Run: headless pygame with SDL's dummy video driver; simulated clock (each Clock.tick advances the game by its frame time, no real sleeping); random seed 0; keys injected as events and as key.get_pressed() state; no mouse input.
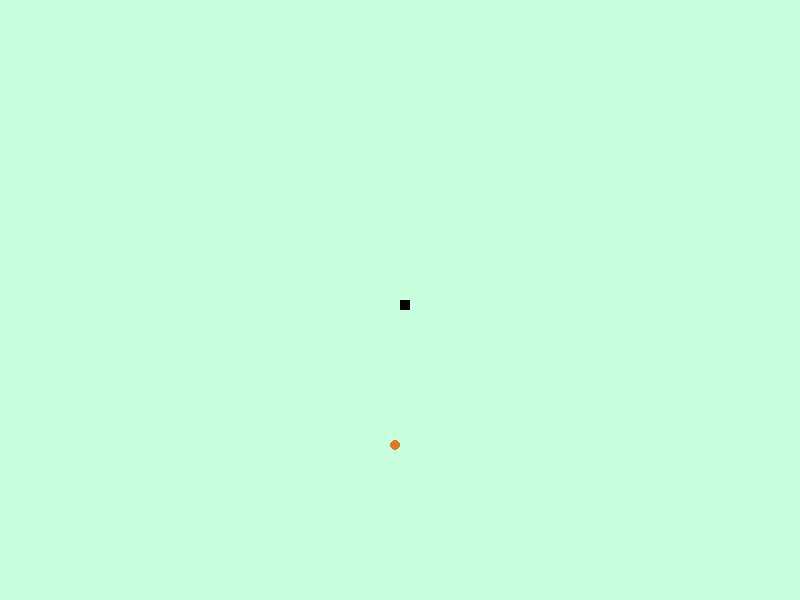
Frame 1 of 4 · flips 1–60 · no input
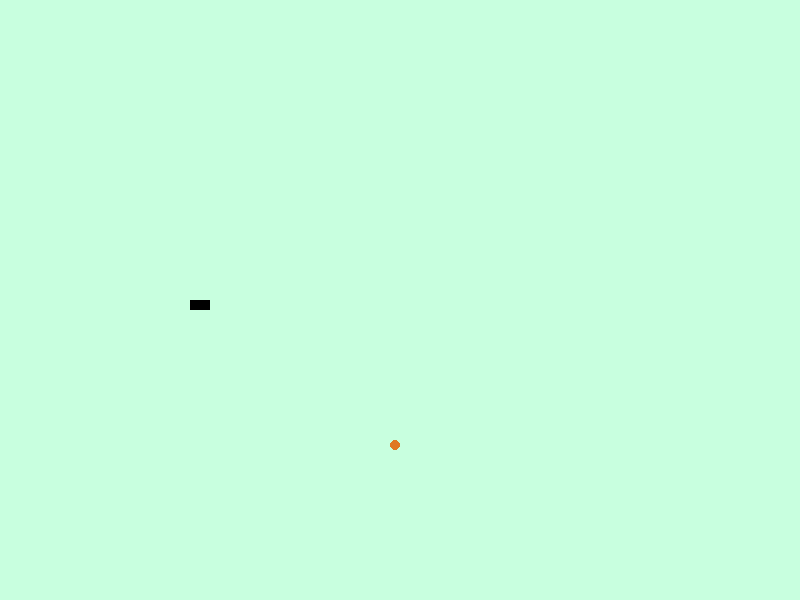
Frame 2 of 4 · flips 61–180 · tapped SPACE, RETURN · held RIGHT (→), D
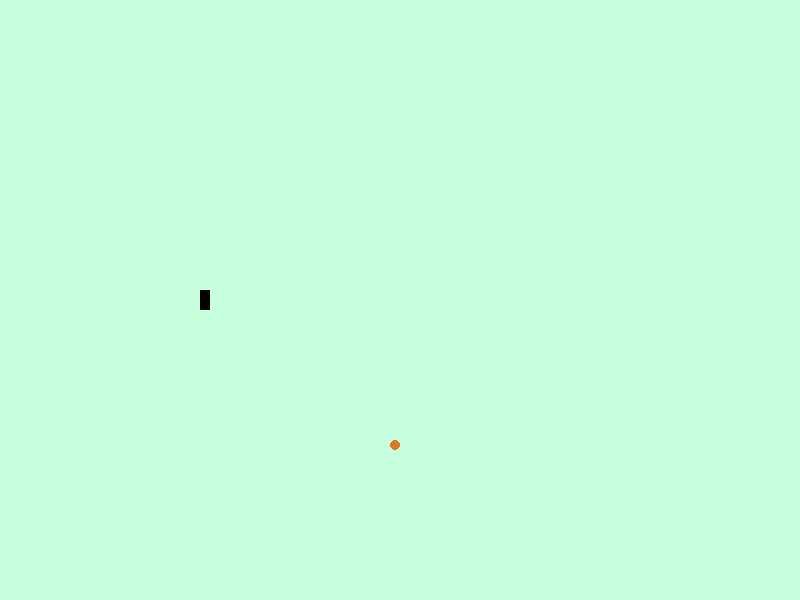
Frame 3 of 4 · flips 181–300 · held DOWN (↓), S
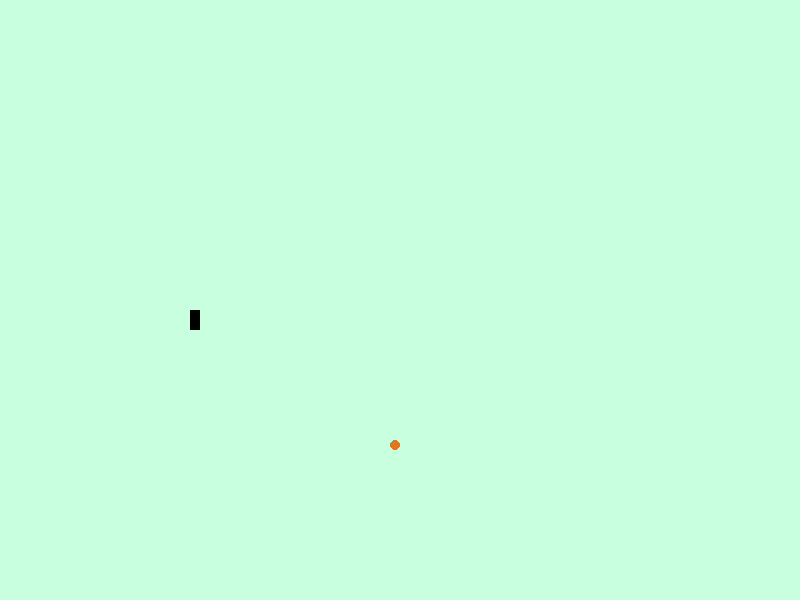
Frame 4 of 4 · flips 301–420 · held LEFT (←), A, UP (↑), W

The pygame program that drew these frames:

import pygame as py
import random

py.init()

WIN_WIDTH, WIN_HEIGHT = 800, 600
WIN = py.display.set_mode((WIN_WIDTH, WIN_HEIGHT))
py.display.set_caption("Game")

x, y = WIN_WIDTH/2, WIN_HEIGHT/2
WIN_COLOR = (200, 255, 223)
SNAKE_COLOR = (0, 0, 0)
EGG_COLOR = (223, 120, 35)
WIN.fill(WIN_COLOR)
FPS = 10
RECT_X = 400
RECT_Y = 300
SNAKE_BODY = [(x, y)]
MOVE_X, MOVE_Y = 0, 0
MOVE_DISTANCE = 10
EGG_X, EGG_Y = random.randrange(10, WIN_WIDTH)//MOVE_DISTANCE*MOVE_DISTANCE-5, random.randrange(10, WIN_HEIGHT)//MOVE_DISTANCE*MOVE_DISTANCE+5
score = 0
GAME_OVER = False

def checkCollision(rect, circle):
    if rect.colliderect(circle):
        return True
    return False

def drawGame():
    global RECT_X, RECT_Y, EGG_X, EGG_Y, x, y, score, GAME_OVER
    RECT_X = (RECT_X+MOVE_X)%WIN_WIDTH
    RECT_Y = (RECT_Y+MOVE_Y)%WIN_HEIGHT
    SNAKE_BODY.append((RECT_X, RECT_Y))
    WIN.fill(WIN_COLOR)
    py.draw.rect(WIN, SNAKE_COLOR, [RECT_X, RECT_Y, 10, 10])
    for (i, j) in SNAKE_BODY:
        snake_segment = py.draw.rect(WIN, SNAKE_COLOR, [i, j, 10, 10])

    egg = py.draw.circle(WIN, EGG_COLOR, (EGG_X, EGG_Y), 5)
    if checkCollision(snake_segment, egg):
        EGG_X, EGG_Y = random.randrange(0, WIN_WIDTH)//MOVE_DISTANCE*MOVE_DISTANCE, random.randrange(0, WIN_HEIGHT)//MOVE_DISTANCE*MOVE_DISTANCE
        score += 1
        print(score)
    else:
        del SNAKE_BODY[0]
    
    py.display.update()

def game():
    global MOVE_X, MOVE_Y, MOVE_DISTANCE, FPS
    frame = py.time.Clock()
    running = True
    ARROW_HOLD = False
    while running:
        frame.tick(FPS)
        events = py.event.get()
        for event in events:
            if event.type == py.QUIT:
                running = False
                py.quit()
            elif event.type == py.KEYDOWN:
                if event.key == py.K_LEFT:
                    if (MOVE_X != MOVE_DISTANCE):
                        MOVE_X = -MOVE_DISTANCE
                    MOVE_Y = 0
                    ARROW_HOLD = True
                elif event.key == py.K_RIGHT:
                    if (MOVE_X != -MOVE_DISTANCE):
                        MOVE_X = MOVE_DISTANCE
                    MOVE_Y = 0
                    ARROW_HOLD = True
                elif event.key == py.K_UP:
                    MOVE_X = 0
                    ARROW_HOLD = True
                    if (MOVE_Y != MOVE_DISTANCE):
                        MOVE_Y = -MOVE_DISTANCE
                elif event.key == py.K_DOWN:
                    MOVE_X = 0
                    ARROW_HOLD = True
                    if (MOVE_Y != -MOVE_DISTANCE):
                        MOVE_Y = MOVE_DISTANCE
                else:
                    continue
                drawGame()
                py.display.update()

            elif event.type == py.KEYUP:
                if event.key == py.K_LEFT:
                    ARROW_HOLD = False
                elif event.key == py.K_RIGHT:
                    ARROW_HOLD = False
                elif event.key == py.K_UP:
                    ARROW_HOLD = False
                elif event.key == py.K_DOWN:
                    ARROW_HOLD = False
        if ARROW_HOLD:
            FPS+=2
        if not ARROW_HOLD:
            FPS = 20
        if not events:
            drawGame()
            py.display.flip()
    

if __name__ == "__main__":
    game()
